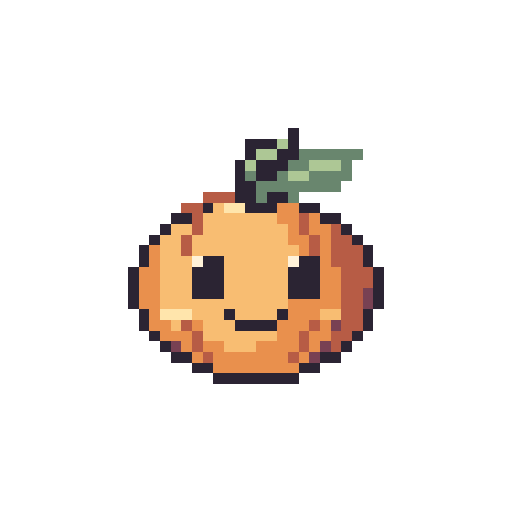
t = 0.00 s
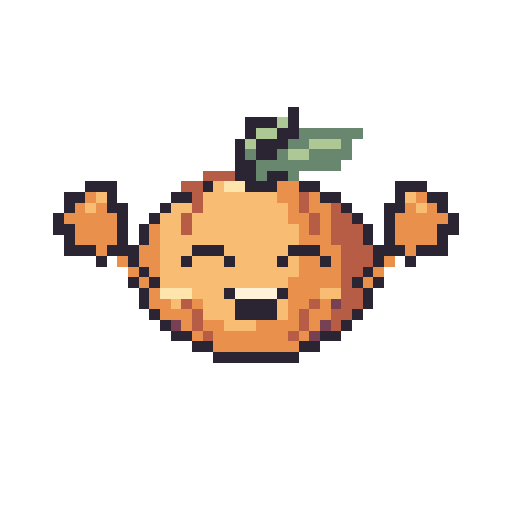
t = 0.29 s
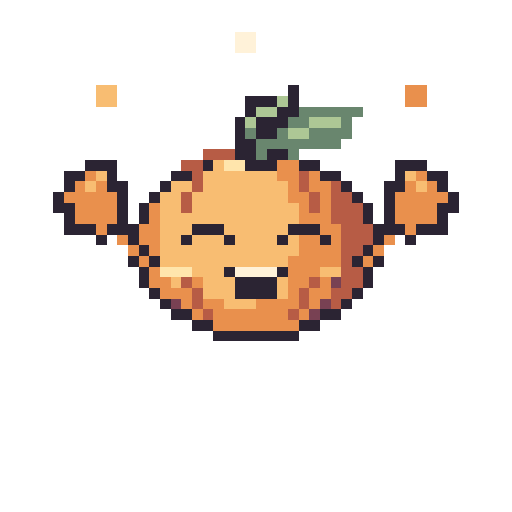
t = 0.59 s
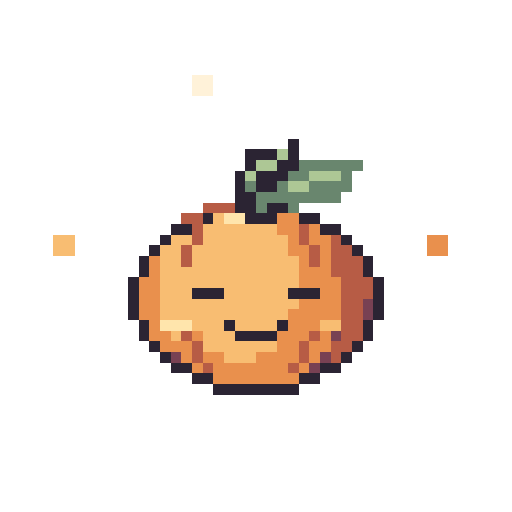
t = 0.87 s
t = 1.17 s: frame unchanged from t = 0.00 s, image omitted
t = 1.46 s: frame unchanged from t = 0.00 s, image omitted

The animated SVG that drew these frames (rendered in a browser with its animation timeline set to each time). Animation: 9 SMIL elements (animate=9); one cycle of 1.46 s.

<svg xmlns="http://www.w3.org/2000/svg" width="192" height="192" viewBox="0 0 48 48" shape-rendering="crispEdges" role="img" data-duration-ms="1460" data-loop="false"><title>Buddy · Geschafft!</title><style>.pm-poster{display:none}.is-static .pm-frames{display:none}.is-static .pm-poster{display:inline}@media(prefers-reduced-motion:reduce){.pm-frames{display:none}.pm-poster{display:inline}}</style><defs><g id="standard-success-pose-0"><path fill="#2B2433" d="M27 12h1v1h-1zM23 13h3v1h-3zM27 13h1v1h-1zM23 14h1v1h-1zM26 14h2v1h-2zM22 15h1v1h-1zM24 15h3v1h-3zM22 16h1v1h-1zM24 16h2v1h-2zM22 17h2v1h-2zM22 18h2v1h-2zM25 18h2v1h-2zM19 19h1v1h-1zM23 19h3v1h-3zM28 19h2v1h-2zM16 20h2v1h-2zM30 20h2v1h-2zM15 21h1v1h-1zM32 21h1v1h-1zM14 22h1v1h-1zM33 22h1v1h-1zM13 23h1v1h-1zM34 23h1v1h-1zM13 24h1v1h-1zM19 24h2v1h-2zM28 24h2v1h-2zM34 24h1v1h-1zM12 25h1v1h-1zM18 25h3v1h-3zM27 25h3v1h-3zM35 25h1v1h-1zM12 26h1v1h-1zM18 26h3v1h-3zM27 26h3v1h-3zM35 26h1v1h-1zM12 27h1v1h-1zM18 27h3v1h-3zM27 27h3v1h-3zM35 27h1v1h-1zM12 28h1v1h-1zM35 28h1v1h-1zM13 29h1v1h-1zM21 29h1v1h-1zM26 29h1v1h-1zM34 29h1v1h-1zM13 30h1v1h-1zM22 30h4v1h-4zM34 30h1v1h-1zM14 31h1v1h-1zM33 31h1v1h-1zM15 32h1v1h-1zM32 32h1v1h-1zM16 33h2v1h-2zM30 33h2v1h-2zM18 34h2v1h-2zM28 34h2v1h-2zM20 35h8v1h-8z"/><path fill="#ADC795" d="M26 13h1v1h-1zM24 14h2v1h-2zM23 15h1v1h-1zM29 15h3v1h-3zM27 16h2v1h-2z"/><path fill="#69866E" d="M28 14h6v1h-6zM27 15h2v1h-2zM32 15h1v1h-1zM23 16h1v1h-1zM26 16h1v1h-1zM29 16h4v1h-4zM24 17h8v1h-8zM24 18h1v1h-1zM27 18h1v1h-1z"/><path fill="#B75C45" d="M19 18h3v1h-3zM17 19h2v1h-2zM18 20h1v1h-1zM28 20h1v1h-1zM18 21h1v1h-1zM28 21h1v1h-1zM31 21h1v1h-1zM17 22h1v1h-1zM29 22h1v1h-1zM31 22h2v1h-2zM17 23h1v1h-1zM29 23h1v1h-1zM31 23h3v1h-3zM31 24h3v1h-3zM32 25h3v1h-3zM32 26h3v1h-3zM32 27h2v1h-2zM32 28h2v1h-2zM32 29h2v1h-2zM17 30h1v1h-1zM29 30h1v1h-1zM32 30h2v1h-2zM18 31h1v1h-1zM28 31h1v1h-1zM31 31h2v1h-2zM18 32h1v1h-1zM28 32h1v1h-1zM31 32h1v1h-1zM19 33h1v1h-1zM27 33h1v1h-1z"/><path fill="#F8BD72" d="M20 19h1v1h-1zM19 20h7v1h-7zM16 21h2v1h-2zM19 21h8v1h-8zM15 22h2v1h-2zM18 22h9v1h-9zM15 23h2v1h-2zM18 23h10v1h-10zM15 24h3v1h-3zM21 24h6v1h-6zM15 25h3v1h-3zM21 25h6v1h-6zM15 26h3v1h-3zM21 26h6v1h-6zM15 27h3v1h-3zM21 27h6v1h-6zM15 28h12v1h-12zM18 29h3v1h-3zM22 29h4v1h-4zM30 29h2v1h-2zM16 30h1v1h-1zM19 30h3v1h-3zM19 31h7v1h-7zM21 32h3v1h-3z"/><path fill="#FFE5AC" d="M21 19h2v1h-2zM15 29h3v1h-3z"/><path fill="#E9904D" d="M26 19h2v1h-2zM26 20h2v1h-2zM29 20h1v1h-1zM27 21h1v1h-1zM29 21h2v1h-2zM27 22h2v1h-2zM30 22h1v1h-1zM14 23h1v1h-1zM28 23h1v1h-1zM30 23h1v1h-1zM14 24h1v1h-1zM30 24h1v1h-1zM13 25h2v1h-2zM30 25h2v1h-2zM13 26h2v1h-2zM30 26h2v1h-2zM13 27h2v1h-2zM30 27h2v1h-2zM13 28h2v1h-2zM27 28h5v1h-5zM14 29h1v1h-1zM27 29h3v1h-3zM14 30h2v1h-2zM18 30h1v1h-1zM26 30h3v1h-3zM30 30h1v1h-1zM15 31h3v1h-3zM26 31h2v1h-2zM29 31h2v1h-2zM17 32h1v1h-1zM19 32h2v1h-2zM24 32h4v1h-4zM29 32h1v1h-1zM18 33h1v1h-1zM20 33h7v1h-7zM28 33h1v1h-1zM20 34h8v1h-8z"/><path fill="#FFF2D9" d="M18 24h1v1h-1zM27 24h1v1h-1z"/><path fill="#784153" d="M34 27h1v1h-1zM34 28h1v1h-1zM31 30h1v1h-1zM16 32h1v1h-1zM30 32h1v1h-1zM29 33h1v1h-1z"/></g><g id="standard-success-pose-1"><path fill="#2B2433" d="M27 13h1v1h-1zM23 14h3v1h-3zM27 14h1v1h-1zM23 15h1v1h-1zM26 15h2v1h-2zM22 16h1v1h-1zM24 16h3v1h-3zM22 17h1v1h-1zM24 17h2v1h-2zM22 18h2v1h-2zM22 19h2v1h-2zM25 19h2v1h-2zM19 20h1v1h-1zM23 20h3v1h-3zM28 20h2v1h-2zM16 21h2v1h-2zM30 21h2v1h-2zM15 22h1v1h-1zM32 22h1v1h-1zM14 23h1v1h-1zM33 23h1v1h-1zM13 24h1v1h-1zM34 24h1v1h-1zM13 25h1v1h-1zM34 25h1v1h-1zM12 26h1v1h-1zM35 26h1v1h-1zM12 27h1v1h-1zM18 27h3v1h-3zM27 27h3v1h-3zM35 27h1v1h-1zM12 28h1v1h-1zM35 28h1v1h-1zM12 29h1v1h-1zM35 29h1v1h-1zM13 30h1v1h-1zM21 30h1v1h-1zM26 30h1v1h-1zM34 30h1v1h-1zM13 31h1v1h-1zM22 31h4v1h-4zM34 31h1v1h-1zM14 32h1v1h-1zM33 32h1v1h-1zM15 33h1v1h-1zM32 33h1v1h-1zM16 34h2v1h-2zM30 34h2v1h-2zM18 35h2v1h-2zM28 35h2v1h-2zM20 36h8v1h-8z"/><path fill="#ADC795" d="M26 14h1v1h-1zM24 15h2v1h-2zM23 16h1v1h-1zM29 16h3v1h-3zM27 17h2v1h-2z"/><path fill="#69866E" d="M28 15h6v1h-6zM27 16h2v1h-2zM32 16h1v1h-1zM23 17h1v1h-1zM26 17h1v1h-1zM29 17h4v1h-4zM24 18h8v1h-8zM24 19h1v1h-1zM27 19h1v1h-1z"/><path fill="#B75C45" d="M19 19h3v1h-3zM17 20h2v1h-2zM18 21h1v1h-1zM28 21h1v1h-1zM18 22h1v1h-1zM28 22h1v1h-1zM31 22h1v1h-1zM17 23h1v1h-1zM29 23h1v1h-1zM31 23h2v1h-2zM17 24h1v1h-1zM29 24h1v1h-1zM31 24h3v1h-3zM31 25h3v1h-3zM32 26h3v1h-3zM32 27h3v1h-3zM32 28h2v1h-2zM32 29h2v1h-2zM32 30h2v1h-2zM17 31h1v1h-1zM29 31h1v1h-1zM32 31h2v1h-2zM18 32h1v1h-1zM28 32h1v1h-1zM31 32h2v1h-2zM18 33h1v1h-1zM28 33h1v1h-1zM31 33h1v1h-1zM19 34h1v1h-1zM27 34h1v1h-1z"/><path fill="#F8BD72" d="M20 20h1v1h-1zM19 21h7v1h-7zM16 22h2v1h-2zM19 22h8v1h-8zM15 23h2v1h-2zM18 23h9v1h-9zM15 24h2v1h-2zM18 24h10v1h-10zM15 25h13v1h-13zM15 26h13v1h-13zM15 27h3v1h-3zM21 27h6v1h-6zM15 28h13v1h-13zM15 29h12v1h-12zM18 30h3v1h-3zM22 30h4v1h-4zM30 30h2v1h-2zM16 31h1v1h-1zM19 31h3v1h-3zM19 32h7v1h-7zM21 33h3v1h-3z"/><path fill="#FFE5AC" d="M21 20h2v1h-2zM15 30h3v1h-3z"/><path fill="#E9904D" d="M26 20h2v1h-2zM26 21h2v1h-2zM29 21h1v1h-1zM27 22h1v1h-1zM29 22h2v1h-2zM27 23h2v1h-2zM30 23h1v1h-1zM14 24h1v1h-1zM28 24h1v1h-1zM30 24h1v1h-1zM14 25h1v1h-1zM28 25h3v1h-3zM13 26h2v1h-2zM28 26h4v1h-4zM13 27h2v1h-2zM30 27h2v1h-2zM13 28h2v1h-2zM28 28h4v1h-4zM13 29h2v1h-2zM27 29h5v1h-5zM14 30h1v1h-1zM27 30h3v1h-3zM14 31h2v1h-2zM18 31h1v1h-1zM26 31h3v1h-3zM30 31h1v1h-1zM15 32h3v1h-3zM26 32h2v1h-2zM29 32h2v1h-2zM17 33h1v1h-1zM19 33h2v1h-2zM24 33h4v1h-4zM29 33h1v1h-1zM18 34h1v1h-1zM20 34h7v1h-7zM28 34h1v1h-1zM20 35h8v1h-8z"/><path fill="#784153" d="M34 28h1v1h-1zM34 29h1v1h-1zM31 31h1v1h-1zM16 33h1v1h-1zM30 33h1v1h-1zM29 34h1v1h-1z"/></g><g id="standard-success-pose-2"><path fill="#2B2433" d="M27 10h1v1h-1zM23 11h3v1h-3zM27 11h1v1h-1zM23 12h1v1h-1zM26 12h2v1h-2zM22 13h1v1h-1zM24 13h3v1h-3zM22 14h1v1h-1zM24 14h2v1h-2zM22 15h2v1h-2zM22 16h2v1h-2zM25 16h2v1h-2zM8 17h3v1h-3zM19 17h1v1h-1zM23 17h3v1h-3zM28 17h2v1h-2zM37 17h3v1h-3zM6 18h2v1h-2zM10 18h1v1h-1zM16 18h2v1h-2zM30 18h2v1h-2zM37 18h1v1h-1zM40 18h2v1h-2zM6 19h1v1h-1zM10 19h2v1h-2zM15 19h1v1h-1zM32 19h1v1h-1zM36 19h2v1h-2zM41 19h1v1h-1zM5 20h1v1h-1zM11 20h1v1h-1zM14 20h1v1h-1zM33 20h1v1h-1zM36 20h1v1h-1zM42 20h1v1h-1zM5 21h2v1h-2zM11 21h1v1h-1zM13 21h1v1h-1zM34 21h1v1h-1zM36 21h1v1h-1zM41 21h2v1h-2zM6 22h1v1h-1zM11 22h1v1h-1zM13 22h1v1h-1zM34 22h1v1h-1zM36 22h1v1h-1zM41 22h1v1h-1zM6 23h3v1h-3zM10 23h3v1h-3zM18 23h3v1h-3zM27 23h3v1h-3zM35 23h3v1h-3zM39 23h3v1h-3zM9 24h1v1h-1zM12 24h1v1h-1zM17 24h1v1h-1zM21 24h1v1h-1zM26 24h1v1h-1zM30 24h1v1h-1zM35 24h1v1h-1zM38 24h1v1h-1zM13 25h1v1h-1zM34 25h1v1h-1zM12 26h1v1h-1zM14 26h1v1h-1zM33 26h1v1h-1zM35 26h1v1h-1zM13 27h1v1h-1zM21 27h1v1h-1zM26 27h1v1h-1zM34 27h1v1h-1zM13 28h1v1h-1zM22 28h4v1h-4zM34 28h1v1h-1zM14 29h1v1h-1zM22 29h4v1h-4zM33 29h1v1h-1zM15 30h1v1h-1zM32 30h1v1h-1zM16 31h2v1h-2zM30 31h2v1h-2zM18 32h2v1h-2zM28 32h2v1h-2zM20 33h8v1h-8z"/><path fill="#ADC795" d="M26 11h1v1h-1zM24 12h2v1h-2zM23 13h1v1h-1zM29 13h3v1h-3zM27 14h2v1h-2z"/><path fill="#69866E" d="M28 12h6v1h-6zM27 13h2v1h-2zM32 13h1v1h-1zM23 14h1v1h-1zM26 14h1v1h-1zM29 14h4v1h-4zM24 15h8v1h-8zM24 16h1v1h-1zM27 16h1v1h-1z"/><path fill="#B75C45" d="M19 16h3v1h-3zM17 17h2v1h-2zM18 18h1v1h-1zM28 18h1v1h-1zM18 19h1v1h-1zM28 19h1v1h-1zM31 19h1v1h-1zM17 20h1v1h-1zM29 20h1v1h-1zM31 20h2v1h-2zM17 21h1v1h-1zM29 21h1v1h-1zM31 21h3v1h-3zM31 22h3v1h-3zM32 23h3v1h-3zM32 24h3v1h-3zM32 25h2v1h-2zM32 26h1v1h-1zM32 27h2v1h-2zM17 28h1v1h-1zM29 28h1v1h-1zM32 28h2v1h-2zM18 29h1v1h-1zM28 29h1v1h-1zM31 29h2v1h-2zM18 30h1v1h-1zM28 30h1v1h-1zM31 30h1v1h-1zM19 31h1v1h-1zM27 31h1v1h-1z"/><path fill="#F8BD72" d="M20 17h1v1h-1zM9 18h1v1h-1zM19 18h7v1h-7zM38 18h1v1h-1zM8 19h1v1h-1zM16 19h2v1h-2zM19 19h8v1h-8zM39 19h1v1h-1zM15 20h2v1h-2zM18 20h9v1h-9zM15 21h2v1h-2zM18 21h10v1h-10zM15 22h13v1h-13zM15 23h3v1h-3zM21 23h6v1h-6zM15 24h2v1h-2zM18 24h3v1h-3zM22 24h4v1h-4zM27 24h1v1h-1zM15 25h13v1h-13zM15 26h12v1h-12zM18 27h3v1h-3zM30 27h2v1h-2zM16 28h1v1h-1zM19 28h3v1h-3zM26 28h1v1h-1zM19 29h3v1h-3zM26 29h1v1h-1zM21 30h3v1h-3z"/><path fill="#FFE5AC" d="M21 17h2v1h-2zM15 27h3v1h-3z"/><path fill="#E9904D" d="M26 17h2v1h-2zM8 18h1v1h-1zM26 18h2v1h-2zM29 18h1v1h-1zM39 18h1v1h-1zM7 19h1v1h-1zM9 19h1v1h-1zM27 19h1v1h-1zM29 19h2v1h-2zM38 19h1v1h-1zM40 19h1v1h-1zM6 20h5v1h-5zM27 20h2v1h-2zM30 20h1v1h-1zM37 20h5v1h-5zM7 21h4v1h-4zM14 21h1v1h-1zM28 21h1v1h-1zM30 21h1v1h-1zM37 21h4v1h-4zM7 22h4v1h-4zM14 22h1v1h-1zM28 22h3v1h-3zM37 22h4v1h-4zM9 23h1v1h-1zM13 23h2v1h-2zM30 23h2v1h-2zM38 23h1v1h-1zM11 24h1v1h-1zM13 24h2v1h-2zM28 24h2v1h-2zM31 24h1v1h-1zM36 24h1v1h-1zM12 25h1v1h-1zM14 25h1v1h-1zM28 25h4v1h-4zM35 25h1v1h-1zM13 26h1v1h-1zM27 26h5v1h-5zM34 26h1v1h-1zM14 27h1v1h-1zM27 27h3v1h-3zM14 28h2v1h-2zM18 28h1v1h-1zM27 28h2v1h-2zM30 28h1v1h-1zM15 29h3v1h-3zM27 29h1v1h-1zM29 29h2v1h-2zM17 30h1v1h-1zM19 30h2v1h-2zM24 30h4v1h-4zM29 30h1v1h-1zM18 31h1v1h-1zM20 31h7v1h-7zM28 31h1v1h-1zM20 32h8v1h-8z"/><path fill="#FFF2D9" d="M22 27h4v1h-4z"/><path fill="#784153" d="M31 28h1v1h-1zM16 30h1v1h-1zM30 30h1v1h-1zM29 31h1v1h-1z"/></g><g id="standard-success-pose-3"><path fill="#FFF2D9" d="M22 7h2v1h-2zM22 8h2v1h-2zM22 25h4v1h-4z"/><path fill="#2B2433" d="M26 8h1v1h-1zM22 9h3v1h-3zM26 9h1v1h-1zM22 10h1v1h-1zM25 10h2v1h-2zM21 11h1v1h-1zM23 11h3v1h-3zM21 12h1v1h-1zM23 12h2v1h-2zM21 13h2v1h-2zM22 14h2v1h-2zM25 14h2v1h-2zM8 15h3v1h-3zM19 15h1v1h-1zM23 15h3v1h-3zM28 15h2v1h-2zM37 15h3v1h-3zM6 16h2v1h-2zM10 16h1v1h-1zM16 16h2v1h-2zM30 16h2v1h-2zM37 16h1v1h-1zM40 16h2v1h-2zM6 17h1v1h-1zM10 17h2v1h-2zM15 17h1v1h-1zM32 17h1v1h-1zM36 17h2v1h-2zM41 17h1v1h-1zM5 18h1v1h-1zM11 18h1v1h-1zM14 18h1v1h-1zM33 18h1v1h-1zM36 18h1v1h-1zM42 18h1v1h-1zM5 19h2v1h-2zM11 19h1v1h-1zM13 19h1v1h-1zM34 19h1v1h-1zM36 19h1v1h-1zM41 19h2v1h-2zM6 20h1v1h-1zM11 20h1v1h-1zM13 20h1v1h-1zM34 20h1v1h-1zM36 20h1v1h-1zM41 20h1v1h-1zM6 21h3v1h-3zM10 21h3v1h-3zM18 21h3v1h-3zM27 21h3v1h-3zM35 21h3v1h-3zM39 21h3v1h-3zM9 22h1v1h-1zM12 22h1v1h-1zM17 22h1v1h-1zM21 22h1v1h-1zM26 22h1v1h-1zM30 22h1v1h-1zM35 22h1v1h-1zM38 22h1v1h-1zM13 23h1v1h-1zM34 23h1v1h-1zM12 24h1v1h-1zM14 24h1v1h-1zM33 24h1v1h-1zM35 24h1v1h-1zM13 25h1v1h-1zM21 25h1v1h-1zM26 25h1v1h-1zM34 25h1v1h-1zM13 26h1v1h-1zM22 26h4v1h-4zM34 26h1v1h-1zM14 27h1v1h-1zM22 27h4v1h-4zM33 27h1v1h-1zM15 28h1v1h-1zM32 28h1v1h-1zM16 29h2v1h-2zM30 29h2v1h-2zM18 30h2v1h-2zM28 30h2v1h-2zM20 31h8v1h-8z"/><path fill="#ADC795" d="M25 9h1v1h-1zM23 10h2v1h-2zM22 11h1v1h-1zM28 11h3v1h-3zM26 12h2v1h-2z"/><path fill="#69866E" d="M27 10h6v1h-6zM26 11h2v1h-2zM31 11h1v1h-1zM22 12h1v1h-1zM25 12h1v1h-1zM28 12h4v1h-4zM23 13h8v1h-8zM24 14h1v1h-1zM27 14h1v1h-1z"/><path fill="#F8BD72" d="M14 12h2v1h-2zM14 13h2v1h-2zM20 15h1v1h-1zM9 16h1v1h-1zM19 16h7v1h-7zM38 16h1v1h-1zM8 17h1v1h-1zM16 17h2v1h-2zM19 17h8v1h-8zM39 17h1v1h-1zM15 18h2v1h-2zM18 18h9v1h-9zM15 19h2v1h-2zM18 19h10v1h-10zM15 20h13v1h-13zM15 21h3v1h-3zM21 21h6v1h-6zM15 22h2v1h-2zM18 22h3v1h-3zM22 22h4v1h-4zM27 22h1v1h-1zM15 23h13v1h-13zM15 24h12v1h-12zM18 25h3v1h-3zM30 25h2v1h-2zM16 26h1v1h-1zM19 26h3v1h-3zM26 26h1v1h-1zM19 27h3v1h-3zM26 27h1v1h-1zM21 28h3v1h-3z"/><path fill="#E9904D" d="M33 12h2v1h-2zM33 13h2v1h-2zM26 15h2v1h-2zM8 16h1v1h-1zM26 16h2v1h-2zM29 16h1v1h-1zM39 16h1v1h-1zM7 17h1v1h-1zM9 17h1v1h-1zM27 17h1v1h-1zM29 17h2v1h-2zM38 17h1v1h-1zM40 17h1v1h-1zM6 18h5v1h-5zM27 18h2v1h-2zM30 18h1v1h-1zM37 18h5v1h-5zM7 19h4v1h-4zM14 19h1v1h-1zM28 19h1v1h-1zM30 19h1v1h-1zM37 19h4v1h-4zM7 20h4v1h-4zM14 20h1v1h-1zM28 20h3v1h-3zM37 20h4v1h-4zM9 21h1v1h-1zM13 21h2v1h-2zM30 21h2v1h-2zM38 21h1v1h-1zM11 22h1v1h-1zM13 22h2v1h-2zM28 22h2v1h-2zM31 22h1v1h-1zM36 22h1v1h-1zM12 23h1v1h-1zM14 23h1v1h-1zM28 23h4v1h-4zM35 23h1v1h-1zM13 24h1v1h-1zM27 24h5v1h-5zM34 24h1v1h-1zM14 25h1v1h-1zM27 25h3v1h-3zM14 26h2v1h-2zM18 26h1v1h-1zM27 26h2v1h-2zM30 26h1v1h-1zM15 27h3v1h-3zM27 27h1v1h-1zM29 27h2v1h-2zM17 28h1v1h-1zM19 28h2v1h-2zM24 28h4v1h-4zM29 28h1v1h-1zM18 29h1v1h-1zM20 29h7v1h-7zM28 29h1v1h-1zM20 30h8v1h-8z"/><path fill="#B75C45" d="M19 14h3v1h-3zM17 15h2v1h-2zM18 16h1v1h-1zM28 16h1v1h-1zM18 17h1v1h-1zM28 17h1v1h-1zM31 17h1v1h-1zM17 18h1v1h-1zM29 18h1v1h-1zM31 18h2v1h-2zM17 19h1v1h-1zM29 19h1v1h-1zM31 19h3v1h-3zM31 20h3v1h-3zM32 21h3v1h-3zM32 22h3v1h-3zM32 23h2v1h-2zM32 24h1v1h-1zM32 25h2v1h-2zM17 26h1v1h-1zM29 26h1v1h-1zM32 26h2v1h-2zM18 27h1v1h-1zM28 27h1v1h-1zM31 27h2v1h-2zM18 28h1v1h-1zM28 28h1v1h-1zM31 28h1v1h-1zM19 29h1v1h-1zM27 29h1v1h-1z"/><path fill="#FFE5AC" d="M21 15h2v1h-2zM15 25h3v1h-3z"/><path fill="#784153" d="M31 26h1v1h-1zM16 28h1v1h-1zM30 28h1v1h-1zM29 29h1v1h-1z"/></g><g id="standard-success-pose-4"><path fill="#FFF2D9" d="M22 3h2v1h-2zM22 4h2v1h-2zM22 25h4v1h-4z"/><path fill="#F8BD72" d="M9 8h2v1h-2zM9 9h2v1h-2zM20 15h1v1h-1zM9 16h1v1h-1zM19 16h7v1h-7zM38 16h1v1h-1zM8 17h1v1h-1zM16 17h2v1h-2zM19 17h8v1h-8zM39 17h1v1h-1zM15 18h2v1h-2zM18 18h9v1h-9zM15 19h2v1h-2zM18 19h10v1h-10zM15 20h13v1h-13zM15 21h3v1h-3zM21 21h6v1h-6zM15 22h2v1h-2zM18 22h3v1h-3zM22 22h4v1h-4zM27 22h1v1h-1zM15 23h13v1h-13zM15 24h12v1h-12zM18 25h3v1h-3zM30 25h2v1h-2zM16 26h1v1h-1zM19 26h3v1h-3zM26 26h1v1h-1zM19 27h3v1h-3zM26 27h1v1h-1zM21 28h3v1h-3z"/><path fill="#2B2433" d="M27 8h1v1h-1zM23 9h3v1h-3zM27 9h1v1h-1zM23 10h1v1h-1zM26 10h2v1h-2zM22 11h1v1h-1zM24 11h3v1h-3zM22 12h1v1h-1zM24 12h2v1h-2zM22 13h2v1h-2zM22 14h2v1h-2zM25 14h2v1h-2zM8 15h3v1h-3zM19 15h1v1h-1zM23 15h3v1h-3zM28 15h2v1h-2zM37 15h3v1h-3zM6 16h2v1h-2zM10 16h1v1h-1zM16 16h2v1h-2zM30 16h2v1h-2zM37 16h1v1h-1zM40 16h2v1h-2zM6 17h1v1h-1zM10 17h2v1h-2zM15 17h1v1h-1zM32 17h1v1h-1zM36 17h2v1h-2zM41 17h1v1h-1zM5 18h1v1h-1zM11 18h1v1h-1zM14 18h1v1h-1zM33 18h1v1h-1zM36 18h1v1h-1zM42 18h1v1h-1zM5 19h2v1h-2zM11 19h1v1h-1zM13 19h1v1h-1zM34 19h1v1h-1zM36 19h1v1h-1zM41 19h2v1h-2zM6 20h1v1h-1zM11 20h1v1h-1zM13 20h1v1h-1zM34 20h1v1h-1zM36 20h1v1h-1zM41 20h1v1h-1zM6 21h3v1h-3zM10 21h3v1h-3zM18 21h3v1h-3zM27 21h3v1h-3zM35 21h3v1h-3zM39 21h3v1h-3zM9 22h1v1h-1zM12 22h1v1h-1zM17 22h1v1h-1zM21 22h1v1h-1zM26 22h1v1h-1zM30 22h1v1h-1zM35 22h1v1h-1zM38 22h1v1h-1zM13 23h1v1h-1zM34 23h1v1h-1zM12 24h1v1h-1zM14 24h1v1h-1zM33 24h1v1h-1zM35 24h1v1h-1zM13 25h1v1h-1zM21 25h1v1h-1zM26 25h1v1h-1zM34 25h1v1h-1zM13 26h1v1h-1zM22 26h4v1h-4zM34 26h1v1h-1zM14 27h1v1h-1zM22 27h4v1h-4zM33 27h1v1h-1zM15 28h1v1h-1zM32 28h1v1h-1zM16 29h2v1h-2zM30 29h2v1h-2zM18 30h2v1h-2zM28 30h2v1h-2zM20 31h8v1h-8z"/><path fill="#E9904D" d="M38 8h2v1h-2zM38 9h2v1h-2zM26 15h2v1h-2zM8 16h1v1h-1zM26 16h2v1h-2zM29 16h1v1h-1zM39 16h1v1h-1zM7 17h1v1h-1zM9 17h1v1h-1zM27 17h1v1h-1zM29 17h2v1h-2zM38 17h1v1h-1zM40 17h1v1h-1zM6 18h5v1h-5zM27 18h2v1h-2zM30 18h1v1h-1zM37 18h5v1h-5zM7 19h4v1h-4zM14 19h1v1h-1zM28 19h1v1h-1zM30 19h1v1h-1zM37 19h4v1h-4zM7 20h4v1h-4zM14 20h1v1h-1zM28 20h3v1h-3zM37 20h4v1h-4zM9 21h1v1h-1zM13 21h2v1h-2zM30 21h2v1h-2zM38 21h1v1h-1zM11 22h1v1h-1zM13 22h2v1h-2zM28 22h2v1h-2zM31 22h1v1h-1zM36 22h1v1h-1zM12 23h1v1h-1zM14 23h1v1h-1zM28 23h4v1h-4zM35 23h1v1h-1zM13 24h1v1h-1zM27 24h5v1h-5zM34 24h1v1h-1zM14 25h1v1h-1zM27 25h3v1h-3zM14 26h2v1h-2zM18 26h1v1h-1zM27 26h2v1h-2zM30 26h1v1h-1zM15 27h3v1h-3zM27 27h1v1h-1zM29 27h2v1h-2zM17 28h1v1h-1zM19 28h2v1h-2zM24 28h4v1h-4zM29 28h1v1h-1zM18 29h1v1h-1zM20 29h7v1h-7zM28 29h1v1h-1zM20 30h8v1h-8z"/><path fill="#ADC795" d="M26 9h1v1h-1zM24 10h2v1h-2zM23 11h1v1h-1zM29 11h3v1h-3zM27 12h2v1h-2z"/><path fill="#69866E" d="M28 10h6v1h-6zM27 11h2v1h-2zM32 11h1v1h-1zM23 12h1v1h-1zM26 12h1v1h-1zM29 12h4v1h-4zM24 13h8v1h-8zM24 14h1v1h-1zM27 14h1v1h-1z"/><path fill="#B75C45" d="M19 14h3v1h-3zM17 15h2v1h-2zM18 16h1v1h-1zM28 16h1v1h-1zM18 17h1v1h-1zM28 17h1v1h-1zM31 17h1v1h-1zM17 18h1v1h-1zM29 18h1v1h-1zM31 18h2v1h-2zM17 19h1v1h-1zM29 19h1v1h-1zM31 19h3v1h-3zM31 20h3v1h-3zM32 21h3v1h-3zM32 22h3v1h-3zM32 23h2v1h-2zM32 24h1v1h-1zM32 25h2v1h-2zM17 26h1v1h-1zM29 26h1v1h-1zM32 26h2v1h-2zM18 27h1v1h-1zM28 27h1v1h-1zM31 27h2v1h-2zM18 28h1v1h-1zM28 28h1v1h-1zM31 28h1v1h-1zM19 29h1v1h-1zM27 29h1v1h-1z"/><path fill="#FFE5AC" d="M21 15h2v1h-2zM15 25h3v1h-3z"/><path fill="#784153" d="M31 26h1v1h-1zM16 28h1v1h-1zM30 28h1v1h-1zM29 29h1v1h-1z"/></g><g id="standard-success-pose-5"><path fill="#FFF2D9" d="M20 4h2v1h-2zM20 5h2v1h-2zM22 27h4v1h-4z"/><path fill="#2B2433" d="M28 10h1v1h-1zM24 11h3v1h-3zM28 11h1v1h-1zM24 12h1v1h-1zM27 12h2v1h-2zM23 13h1v1h-1zM25 13h3v1h-3zM23 14h1v1h-1zM25 14h2v1h-2zM23 15h2v1h-2zM22 16h2v1h-2zM25 16h2v1h-2zM8 17h3v1h-3zM19 17h1v1h-1zM23 17h3v1h-3zM28 17h2v1h-2zM37 17h3v1h-3zM6 18h2v1h-2zM10 18h1v1h-1zM16 18h2v1h-2zM30 18h2v1h-2zM37 18h1v1h-1zM40 18h2v1h-2zM6 19h1v1h-1zM10 19h2v1h-2zM15 19h1v1h-1zM32 19h1v1h-1zM36 19h2v1h-2zM41 19h1v1h-1zM5 20h1v1h-1zM11 20h1v1h-1zM14 20h1v1h-1zM33 20h1v1h-1zM36 20h1v1h-1zM42 20h1v1h-1zM5 21h2v1h-2zM11 21h1v1h-1zM13 21h1v1h-1zM34 21h1v1h-1zM36 21h1v1h-1zM41 21h2v1h-2zM6 22h1v1h-1zM11 22h1v1h-1zM13 22h1v1h-1zM34 22h1v1h-1zM36 22h1v1h-1zM41 22h1v1h-1zM6 23h3v1h-3zM10 23h3v1h-3zM18 23h3v1h-3zM27 23h3v1h-3zM35 23h3v1h-3zM39 23h3v1h-3zM9 24h1v1h-1zM12 24h1v1h-1zM17 24h1v1h-1zM21 24h1v1h-1zM26 24h1v1h-1zM30 24h1v1h-1zM35 24h1v1h-1zM38 24h1v1h-1zM13 25h1v1h-1zM34 25h1v1h-1zM12 26h1v1h-1zM14 26h1v1h-1zM33 26h1v1h-1zM35 26h1v1h-1zM13 27h1v1h-1zM21 27h1v1h-1zM26 27h1v1h-1zM34 27h1v1h-1zM13 28h1v1h-1zM22 28h4v1h-4zM34 28h1v1h-1zM14 29h1v1h-1zM22 29h4v1h-4zM33 29h1v1h-1zM15 30h1v1h-1zM32 30h1v1h-1zM16 31h2v1h-2zM30 31h2v1h-2zM18 32h2v1h-2zM28 32h2v1h-2zM20 33h8v1h-8z"/><path fill="#ADC795" d="M27 11h1v1h-1zM25 12h2v1h-2zM24 13h1v1h-1zM30 13h3v1h-3zM28 14h2v1h-2z"/><path fill="#69866E" d="M29 12h6v1h-6zM28 13h2v1h-2zM33 13h1v1h-1zM24 14h1v1h-1zM27 14h1v1h-1zM30 14h4v1h-4zM25 15h8v1h-8zM24 16h1v1h-1zM27 16h1v1h-1z"/><path fill="#F8BD72" d="M5 14h2v1h-2zM5 15h2v1h-2zM20 17h1v1h-1zM9 18h1v1h-1zM19 18h7v1h-7zM38 18h1v1h-1zM8 19h1v1h-1zM16 19h2v1h-2zM19 19h8v1h-8zM39 19h1v1h-1zM15 20h2v1h-2zM18 20h9v1h-9zM15 21h2v1h-2zM18 21h10v1h-10zM15 22h13v1h-13zM15 23h3v1h-3zM21 23h6v1h-6zM15 24h2v1h-2zM18 24h3v1h-3zM22 24h4v1h-4zM27 24h1v1h-1zM15 25h13v1h-13zM15 26h12v1h-12zM18 27h3v1h-3zM30 27h2v1h-2zM16 28h1v1h-1zM19 28h3v1h-3zM26 28h1v1h-1zM19 29h3v1h-3zM26 29h1v1h-1zM21 30h3v1h-3z"/><path fill="#E9904D" d="M40 14h2v1h-2zM40 15h2v1h-2zM26 17h2v1h-2zM8 18h1v1h-1zM26 18h2v1h-2zM29 18h1v1h-1zM39 18h1v1h-1zM7 19h1v1h-1zM9 19h1v1h-1zM27 19h1v1h-1zM29 19h2v1h-2zM38 19h1v1h-1zM40 19h1v1h-1zM6 20h5v1h-5zM27 20h2v1h-2zM30 20h1v1h-1zM37 20h5v1h-5zM7 21h4v1h-4zM14 21h1v1h-1zM28 21h1v1h-1zM30 21h1v1h-1zM37 21h4v1h-4zM7 22h4v1h-4zM14 22h1v1h-1zM28 22h3v1h-3zM37 22h4v1h-4zM9 23h1v1h-1zM13 23h2v1h-2zM30 23h2v1h-2zM38 23h1v1h-1zM11 24h1v1h-1zM13 24h2v1h-2zM28 24h2v1h-2zM31 24h1v1h-1zM36 24h1v1h-1zM12 25h1v1h-1zM14 25h1v1h-1zM28 25h4v1h-4zM35 25h1v1h-1zM13 26h1v1h-1zM27 26h5v1h-5zM34 26h1v1h-1zM14 27h1v1h-1zM27 27h3v1h-3zM14 28h2v1h-2zM18 28h1v1h-1zM27 28h2v1h-2zM30 28h1v1h-1zM15 29h3v1h-3zM27 29h1v1h-1zM29 29h2v1h-2zM17 30h1v1h-1zM19 30h2v1h-2zM24 30h4v1h-4zM29 30h1v1h-1zM18 31h1v1h-1zM20 31h7v1h-7zM28 31h1v1h-1zM20 32h8v1h-8z"/><path fill="#B75C45" d="M19 16h3v1h-3zM17 17h2v1h-2zM18 18h1v1h-1zM28 18h1v1h-1zM18 19h1v1h-1zM28 19h1v1h-1zM31 19h1v1h-1zM17 20h1v1h-1zM29 20h1v1h-1zM31 20h2v1h-2zM17 21h1v1h-1zM29 21h1v1h-1zM31 21h3v1h-3zM31 22h3v1h-3zM32 23h3v1h-3zM32 24h3v1h-3zM32 25h2v1h-2zM32 26h1v1h-1zM32 27h2v1h-2zM17 28h1v1h-1zM29 28h1v1h-1zM32 28h2v1h-2zM18 29h1v1h-1zM28 29h1v1h-1zM31 29h2v1h-2zM18 30h1v1h-1zM28 30h1v1h-1zM31 30h1v1h-1zM19 31h1v1h-1zM27 31h1v1h-1z"/><path fill="#FFE5AC" d="M21 17h2v1h-2zM15 27h3v1h-3z"/><path fill="#784153" d="M31 28h1v1h-1zM16 30h1v1h-1zM30 30h1v1h-1zM29 31h1v1h-1z"/></g><g id="standard-success-pose-6"><path fill="#FFF2D9" d="M18 7h2v1h-2zM18 8h2v1h-2z"/><path fill="#2B2433" d="M27 13h1v1h-1zM23 14h3v1h-3zM27 14h1v1h-1zM23 15h1v1h-1zM26 15h2v1h-2zM22 16h1v1h-1zM24 16h3v1h-3zM22 17h1v1h-1zM24 17h2v1h-2zM22 18h2v1h-2zM22 19h2v1h-2zM25 19h2v1h-2zM19 20h1v1h-1zM23 20h3v1h-3zM28 20h2v1h-2zM16 21h2v1h-2zM30 21h2v1h-2zM15 22h1v1h-1zM32 22h1v1h-1zM14 23h1v1h-1zM33 23h1v1h-1zM13 24h1v1h-1zM34 24h1v1h-1zM13 25h1v1h-1zM34 25h1v1h-1zM12 26h1v1h-1zM35 26h1v1h-1zM12 27h1v1h-1zM18 27h3v1h-3zM27 27h3v1h-3zM35 27h1v1h-1zM12 28h1v1h-1zM35 28h1v1h-1zM12 29h1v1h-1zM35 29h1v1h-1zM13 30h1v1h-1zM21 30h1v1h-1zM26 30h1v1h-1zM34 30h1v1h-1zM13 31h1v1h-1zM22 31h4v1h-4zM34 31h1v1h-1zM14 32h1v1h-1zM33 32h1v1h-1zM15 33h1v1h-1zM32 33h1v1h-1zM16 34h2v1h-2zM30 34h2v1h-2zM18 35h2v1h-2zM28 35h2v1h-2zM20 36h8v1h-8z"/><path fill="#ADC795" d="M26 14h1v1h-1zM24 15h2v1h-2zM23 16h1v1h-1zM29 16h3v1h-3zM27 17h2v1h-2z"/><path fill="#69866E" d="M28 15h6v1h-6zM27 16h2v1h-2zM32 16h1v1h-1zM23 17h1v1h-1zM26 17h1v1h-1zM29 17h4v1h-4zM24 18h8v1h-8zM24 19h1v1h-1zM27 19h1v1h-1z"/><path fill="#B75C45" d="M19 19h3v1h-3zM17 20h2v1h-2zM18 21h1v1h-1zM28 21h1v1h-1zM18 22h1v1h-1zM28 22h1v1h-1zM31 22h1v1h-1zM17 23h1v1h-1zM29 23h1v1h-1zM31 23h2v1h-2zM17 24h1v1h-1zM29 24h1v1h-1zM31 24h3v1h-3zM31 25h3v1h-3zM32 26h3v1h-3zM32 27h3v1h-3zM32 28h2v1h-2zM32 29h2v1h-2zM32 30h2v1h-2zM17 31h1v1h-1zM29 31h1v1h-1zM32 31h2v1h-2zM18 32h1v1h-1zM28 32h1v1h-1zM31 32h2v1h-2zM18 33h1v1h-1zM28 33h1v1h-1zM31 33h1v1h-1zM19 34h1v1h-1zM27 34h1v1h-1z"/><path fill="#F8BD72" d="M20 20h1v1h-1zM19 21h7v1h-7zM5 22h2v1h-2zM16 22h2v1h-2zM19 22h8v1h-8zM5 23h2v1h-2zM15 23h2v1h-2zM18 23h9v1h-9zM15 24h2v1h-2zM18 24h10v1h-10zM15 25h13v1h-13zM15 26h13v1h-13zM15 27h3v1h-3zM21 27h6v1h-6zM15 28h13v1h-13zM15 29h12v1h-12zM18 30h3v1h-3zM22 30h4v1h-4zM30 30h2v1h-2zM16 31h1v1h-1zM19 31h3v1h-3zM19 32h7v1h-7zM21 33h3v1h-3z"/><path fill="#FFE5AC" d="M21 20h2v1h-2zM15 30h3v1h-3z"/><path fill="#E9904D" d="M26 20h2v1h-2zM26 21h2v1h-2zM29 21h1v1h-1zM27 22h1v1h-1zM29 22h2v1h-2zM40 22h2v1h-2zM27 23h2v1h-2zM30 23h1v1h-1zM40 23h2v1h-2zM14 24h1v1h-1zM28 24h1v1h-1zM30 24h1v1h-1zM14 25h1v1h-1zM28 25h3v1h-3zM13 26h2v1h-2zM28 26h4v1h-4zM13 27h2v1h-2zM30 27h2v1h-2zM13 28h2v1h-2zM28 28h4v1h-4zM13 29h2v1h-2zM27 29h5v1h-5zM14 30h1v1h-1zM27 30h3v1h-3zM14 31h2v1h-2zM18 31h1v1h-1zM26 31h3v1h-3zM30 31h1v1h-1zM15 32h3v1h-3zM26 32h2v1h-2zM29 32h2v1h-2zM17 33h1v1h-1zM19 33h2v1h-2zM24 33h4v1h-4zM29 33h1v1h-1zM18 34h1v1h-1zM20 34h7v1h-7zM28 34h1v1h-1zM20 35h8v1h-8z"/><path fill="#784153" d="M34 28h1v1h-1zM34 29h1v1h-1zM31 31h1v1h-1zM16 33h1v1h-1zM30 33h1v1h-1zM29 34h1v1h-1z"/></g><g id="standard-success-pose-7"><path fill="#2B2433" d="M27 12h1v1h-1zM23 13h3v1h-3zM27 13h1v1h-1zM23 14h1v1h-1zM26 14h2v1h-2zM22 15h1v1h-1zM24 15h3v1h-3zM22 16h1v1h-1zM24 16h2v1h-2zM22 17h2v1h-2zM22 18h2v1h-2zM25 18h2v1h-2zM19 19h1v1h-1zM23 19h3v1h-3zM28 19h2v1h-2zM16 20h2v1h-2zM30 20h2v1h-2zM15 21h1v1h-1zM32 21h1v1h-1zM14 22h1v1h-1zM33 22h1v1h-1zM13 23h1v1h-1zM34 23h1v1h-1zM13 24h1v1h-1zM34 24h1v1h-1zM12 25h1v1h-1zM18 25h3v1h-3zM27 25h3v1h-3zM35 25h1v1h-1zM12 26h1v1h-1zM17 26h1v1h-1zM21 26h1v1h-1zM26 26h1v1h-1zM30 26h1v1h-1zM35 26h1v1h-1zM12 27h1v1h-1zM35 27h1v1h-1zM12 28h1v1h-1zM35 28h1v1h-1zM13 29h1v1h-1zM21 29h1v1h-1zM26 29h1v1h-1zM34 29h1v1h-1zM13 30h1v1h-1zM22 30h4v1h-4zM34 30h1v1h-1zM14 31h1v1h-1zM22 31h4v1h-4zM33 31h1v1h-1zM15 32h1v1h-1zM32 32h1v1h-1zM16 33h2v1h-2zM30 33h2v1h-2zM18 34h2v1h-2zM28 34h2v1h-2zM20 35h8v1h-8z"/><path fill="#ADC795" d="M26 13h1v1h-1zM24 14h2v1h-2zM23 15h1v1h-1zM29 15h3v1h-3zM27 16h2v1h-2z"/><path fill="#69866E" d="M28 14h6v1h-6zM27 15h2v1h-2zM32 15h1v1h-1zM23 16h1v1h-1zM26 16h1v1h-1zM29 16h4v1h-4zM24 17h8v1h-8zM24 18h1v1h-1zM27 18h1v1h-1z"/><path fill="#B75C45" d="M19 18h3v1h-3zM17 19h2v1h-2zM18 20h1v1h-1zM28 20h1v1h-1zM18 21h1v1h-1zM28 21h1v1h-1zM31 21h1v1h-1zM17 22h1v1h-1zM29 22h1v1h-1zM31 22h2v1h-2zM17 23h1v1h-1zM29 23h1v1h-1zM31 23h3v1h-3zM31 24h3v1h-3zM32 25h3v1h-3zM32 26h3v1h-3zM32 27h2v1h-2zM32 28h2v1h-2zM32 29h2v1h-2zM17 30h1v1h-1zM29 30h1v1h-1zM32 30h2v1h-2zM18 31h1v1h-1zM28 31h1v1h-1zM31 31h2v1h-2zM18 32h1v1h-1zM28 32h1v1h-1zM31 32h1v1h-1zM19 33h1v1h-1zM27 33h1v1h-1z"/><path fill="#F8BD72" d="M20 19h1v1h-1zM19 20h7v1h-7zM16 21h2v1h-2zM19 21h8v1h-8zM15 22h2v1h-2zM18 22h9v1h-9zM15 23h2v1h-2zM18 23h10v1h-10zM15 24h13v1h-13zM15 25h3v1h-3zM21 25h6v1h-6zM15 26h2v1h-2zM18 26h3v1h-3zM22 26h4v1h-4zM27 26h1v1h-1zM15 27h13v1h-13zM15 28h12v1h-12zM18 29h3v1h-3zM30 29h2v1h-2zM16 30h1v1h-1zM19 30h3v1h-3zM26 30h1v1h-1zM19 31h3v1h-3zM26 31h1v1h-1zM21 32h3v1h-3z"/><path fill="#FFE5AC" d="M21 19h2v1h-2zM15 29h3v1h-3z"/><path fill="#E9904D" d="M26 19h2v1h-2zM26 20h2v1h-2zM29 20h1v1h-1zM27 21h1v1h-1zM29 21h2v1h-2zM27 22h2v1h-2zM30 22h1v1h-1zM14 23h1v1h-1zM28 23h1v1h-1zM30 23h1v1h-1zM14 24h1v1h-1zM28 24h3v1h-3zM13 25h2v1h-2zM30 25h2v1h-2zM13 26h2v1h-2zM28 26h2v1h-2zM31 26h1v1h-1zM13 27h2v1h-2zM28 27h4v1h-4zM13 28h2v1h-2zM27 28h5v1h-5zM14 29h1v1h-1zM27 29h3v1h-3zM14 30h2v1h-2zM18 30h1v1h-1zM27 30h2v1h-2zM30 30h1v1h-1zM15 31h3v1h-3zM27 31h1v1h-1zM29 31h2v1h-2zM17 32h1v1h-1zM19 32h2v1h-2zM24 32h4v1h-4zM29 32h1v1h-1zM18 33h1v1h-1zM20 33h7v1h-7zM28 33h1v1h-1zM20 34h8v1h-8z"/><path fill="#784153" d="M34 27h1v1h-1zM34 28h1v1h-1zM31 30h1v1h-1zM16 32h1v1h-1zM30 32h1v1h-1zM29 33h1v1h-1z"/><path fill="#FFF2D9" d="M22 29h4v1h-4z"/></g></defs><g class="pm-poster"><path fill="#2B2433" d="M27 12h1v1h-1zM23 13h3v1h-3zM27 13h1v1h-1zM23 14h1v1h-1zM26 14h2v1h-2zM22 15h1v1h-1zM24 15h3v1h-3zM22 16h1v1h-1zM24 16h2v1h-2zM22 17h2v1h-2zM22 18h2v1h-2zM25 18h2v1h-2zM19 19h1v1h-1zM23 19h3v1h-3zM28 19h2v1h-2zM16 20h2v1h-2zM30 20h2v1h-2zM15 21h1v1h-1zM32 21h1v1h-1zM14 22h1v1h-1zM33 22h1v1h-1zM13 23h1v1h-1zM34 23h1v1h-1zM13 24h1v1h-1zM19 24h2v1h-2zM28 24h2v1h-2zM34 24h1v1h-1zM12 25h1v1h-1zM18 25h3v1h-3zM27 25h3v1h-3zM35 25h1v1h-1zM12 26h1v1h-1zM18 26h3v1h-3zM27 26h3v1h-3zM35 26h1v1h-1zM12 27h1v1h-1zM18 27h3v1h-3zM27 27h3v1h-3zM35 27h1v1h-1zM12 28h1v1h-1zM35 28h1v1h-1zM13 29h1v1h-1zM21 29h1v1h-1zM26 29h1v1h-1zM34 29h1v1h-1zM13 30h1v1h-1zM22 30h4v1h-4zM34 30h1v1h-1zM14 31h1v1h-1zM33 31h1v1h-1zM15 32h1v1h-1zM32 32h1v1h-1zM16 33h2v1h-2zM30 33h2v1h-2zM18 34h2v1h-2zM28 34h2v1h-2zM20 35h8v1h-8z"/><path fill="#ADC795" d="M26 13h1v1h-1zM24 14h2v1h-2zM23 15h1v1h-1zM29 15h3v1h-3zM27 16h2v1h-2z"/><path fill="#69866E" d="M28 14h6v1h-6zM27 15h2v1h-2zM32 15h1v1h-1zM23 16h1v1h-1zM26 16h1v1h-1zM29 16h4v1h-4zM24 17h8v1h-8zM24 18h1v1h-1zM27 18h1v1h-1z"/><path fill="#B75C45" d="M19 18h3v1h-3zM17 19h2v1h-2zM18 20h1v1h-1zM28 20h1v1h-1zM18 21h1v1h-1zM28 21h1v1h-1zM31 21h1v1h-1zM17 22h1v1h-1zM29 22h1v1h-1zM31 22h2v1h-2zM17 23h1v1h-1zM29 23h1v1h-1zM31 23h3v1h-3zM31 24h3v1h-3zM32 25h3v1h-3zM32 26h3v1h-3zM32 27h2v1h-2zM32 28h2v1h-2zM32 29h2v1h-2zM17 30h1v1h-1zM29 30h1v1h-1zM32 30h2v1h-2zM18 31h1v1h-1zM28 31h1v1h-1zM31 31h2v1h-2zM18 32h1v1h-1zM28 32h1v1h-1zM31 32h1v1h-1zM19 33h1v1h-1zM27 33h1v1h-1z"/><path fill="#F8BD72" d="M20 19h1v1h-1zM19 20h7v1h-7zM16 21h2v1h-2zM19 21h8v1h-8zM15 22h2v1h-2zM18 22h9v1h-9zM15 23h2v1h-2zM18 23h10v1h-10zM15 24h3v1h-3zM21 24h6v1h-6zM15 25h3v1h-3zM21 25h6v1h-6zM15 26h3v1h-3zM21 26h6v1h-6zM15 27h3v1h-3zM21 27h6v1h-6zM15 28h12v1h-12zM18 29h3v1h-3zM22 29h4v1h-4zM30 29h2v1h-2zM16 30h1v1h-1zM19 30h3v1h-3zM19 31h7v1h-7zM21 32h3v1h-3z"/><path fill="#FFE5AC" d="M21 19h2v1h-2zM15 29h3v1h-3z"/><path fill="#E9904D" d="M26 19h2v1h-2zM26 20h2v1h-2zM29 20h1v1h-1zM27 21h1v1h-1zM29 21h2v1h-2zM27 22h2v1h-2zM30 22h1v1h-1zM14 23h1v1h-1zM28 23h1v1h-1zM30 23h1v1h-1zM14 24h1v1h-1zM30 24h1v1h-1zM13 25h2v1h-2zM30 25h2v1h-2zM13 26h2v1h-2zM30 26h2v1h-2zM13 27h2v1h-2zM30 27h2v1h-2zM13 28h2v1h-2zM27 28h5v1h-5zM14 29h1v1h-1zM27 29h3v1h-3zM14 30h2v1h-2zM18 30h1v1h-1zM26 30h3v1h-3zM30 30h1v1h-1zM15 31h3v1h-3zM26 31h2v1h-2zM29 31h2v1h-2zM17 32h1v1h-1zM19 32h2v1h-2zM24 32h4v1h-4zM29 32h1v1h-1zM18 33h1v1h-1zM20 33h7v1h-7zM28 33h1v1h-1zM20 34h8v1h-8z"/><path fill="#FFF2D9" d="M18 24h1v1h-1zM27 24h1v1h-1z"/><path fill="#784153" d="M34 27h1v1h-1zM34 28h1v1h-1zM31 30h1v1h-1zM16 32h1v1h-1zM30 32h1v1h-1zM29 33h1v1h-1z"/></g><g class="pm-frames"><g data-frame="0" visibility="hidden"><use href="#standard-success-pose-0"/><animate attributeName="visibility" calcMode="discrete" values="visible;hidden;hidden" keyTimes="0.0000000;0.1095890;1.0000000" dur="1460ms" repeatCount="1" fill="freeze"/></g><g data-frame="1" visibility="hidden"><use href="#standard-success-pose-1"/><animate attributeName="visibility" calcMode="discrete" values="hidden;visible;hidden;hidden" keyTimes="0.0000000;0.1095890;0.1917808;1.0000000" dur="1460ms" repeatCount="1" fill="freeze"/></g><g data-frame="2" visibility="hidden"><use href="#standard-success-pose-2"/><animate attributeName="visibility" calcMode="discrete" values="hidden;visible;hidden;hidden" keyTimes="0.0000000;0.1917808;0.2465753;1.0000000" dur="1460ms" repeatCount="1" fill="freeze"/></g><g data-frame="3" visibility="hidden"><use href="#standard-success-pose-3"/><animate attributeName="visibility" calcMode="discrete" values="hidden;visible;hidden;hidden" keyTimes="0.0000000;0.2465753;0.3698630;1.0000000" dur="1460ms" repeatCount="1" fill="freeze"/></g><g data-frame="4" visibility="hidden"><use href="#standard-success-pose-4"/><animate attributeName="visibility" calcMode="discrete" values="hidden;visible;hidden;hidden" keyTimes="0.0000000;0.3698630;0.4931507;1.0000000" dur="1460ms" repeatCount="1" fill="freeze"/></g><g data-frame="5" visibility="hidden"><use href="#standard-success-pose-5"/><animate attributeName="visibility" calcMode="discrete" values="hidden;visible;hidden;hidden" keyTimes="0.0000000;0.4931507;0.5890411;1.0000000" dur="1460ms" repeatCount="1" fill="freeze"/></g><g data-frame="6" visibility="hidden"><use href="#standard-success-pose-6"/><animate attributeName="visibility" calcMode="discrete" values="hidden;visible;hidden;hidden" keyTimes="0.0000000;0.5890411;0.6712329;1.0000000" dur="1460ms" repeatCount="1" fill="freeze"/></g><g data-frame="7" visibility="hidden"><use href="#standard-success-pose-7"/><animate attributeName="visibility" calcMode="discrete" values="hidden;visible;hidden;hidden" keyTimes="0.0000000;0.6712329;0.7945205;1.0000000" dur="1460ms" repeatCount="1" fill="freeze"/></g><g data-frame="8" visibility="hidden"><use href="#standard-success-pose-0"/><animate attributeName="visibility" calcMode="discrete" values="hidden;visible;visible" keyTimes="0.0000000;0.7945205;1.0000000" dur="1460ms" repeatCount="1" fill="freeze"/></g></g></svg>
